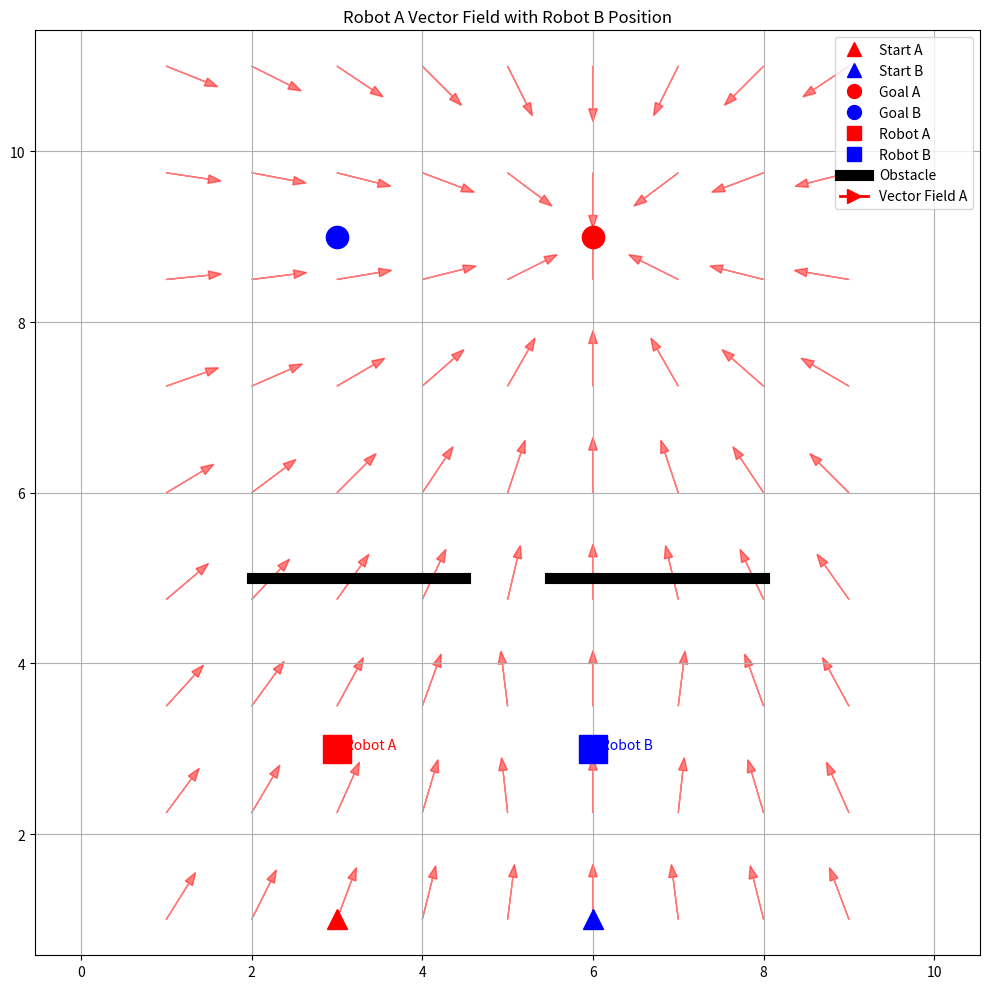

This figure's Python source:
import numpy as np
import matplotlib.pyplot as plt
from matplotlib.lines import Line2D

def normalize(v):
    norm = np.linalg.norm(v)
    return v / norm if norm != 0 else np.zeros_like(v)

def compute_action(pos, goal, other, repel_weight=2.0, repel_radius=2.0):
    to_goal = goal - pos
    repulsion = np.zeros_like(to_goal)
    dist = np.linalg.norm(pos - other)
    if dist < repel_radius and dist > 0:
        repulsion = repel_weight * (pos - other) / dist
    combined = to_goal + repulsion
    return normalize(combined), np.linalg.norm(combined)

dt = 0.5
grid_x = np.linspace(1, 9, 9)
grid_y = np.linspace(1, 11, 9)

start_A = np.array([3, 1])
goal_A = np.array([6, 9])
start_B = np.array([6, 1])
goal_B = np.array([3, 9])

pos_A = np.array([3, 3])
pos_B = np.array([6, 3])

fig, ax = plt.subplots(figsize=(10, 10))

for x in grid_x:
    for y in grid_y:
        pos = np.array([x, y])
        action, _ = compute_action(pos, goal_A, pos_B)
        print("actions",action,pos)
        ax.arrow(x, y, action[0]*0.5, action[1]*0.5, head_width=0.1, color='red', alpha=0.5)

ax.plot(*pos_A, marker='s', color='red', markersize=20)
ax.plot(*pos_B, marker='s', color='blue', markersize=20)

ax.text(pos_A[0] + 0.1, pos_A[1], "Robot A", color='red', fontsize=10)
ax.text(pos_B[0] + 0.1, pos_B[1], "Robot B", color='blue', fontsize=10)

ax.plot([2, 4.5], [5, 5], 'k-', linewidth=8)
ax.plot([5.5, 8], [5, 5], 'k-', linewidth=8)

ax.plot(*start_A, marker='^', color='red', markersize=14, label='Start A')
ax.plot(*start_B, marker='^', color='blue', markersize=14, label='Start B')
ax.plot(*goal_A, marker='o', color='red', markersize=16, label='Goal A')
ax.plot(*goal_B, marker='o', color='blue', markersize=16, label='Goal B')

handles = [
    Line2D([], [], marker='^', color='red', linestyle='None', markersize=10, label='Start A'),
    Line2D([], [], marker='^', color='blue', linestyle='None', markersize=10, label='Start B'),
    Line2D([], [], marker='o', color='red', linestyle='None', markersize=10, label='Goal A'),
    Line2D([], [], marker='o', color='blue', linestyle='None', markersize=10, label='Goal B'),
    Line2D([], [], marker='s', color='red', linestyle='None', markersize=10, label='Robot A'),
    Line2D([], [], marker='s', color='blue', linestyle='None', markersize=10, label='Robot B'),
    Line2D([], [], color='black', linewidth=8, label='Obstacle'),
    Line2D([], [], color='red', linewidth=2, marker='>', markersize=10, label='Vector Field A'),
]

ax.legend(handles=handles, loc='upper right')
ax.set_title("Robot A Vector Field with Robot B Position")
ax.axis("equal")
ax.set_xlim(0.5, 9.5)
ax.set_ylim(0.5, 11.5)
ax.grid(True)

plt.tight_layout()
plt.savefig("robot_vector_field_simple.png")
plt.show()
